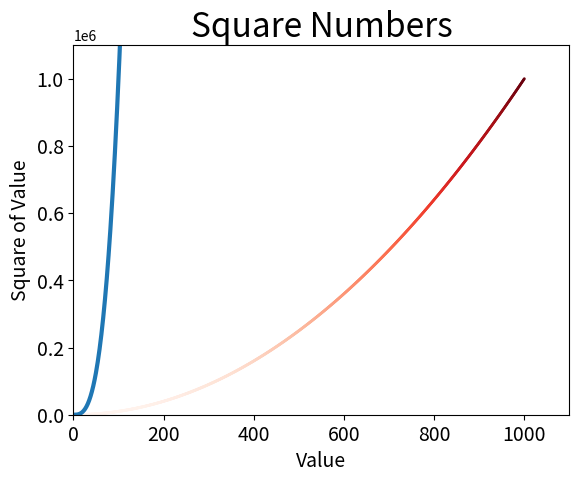

Reproduce this figure in Python.
import matplotlib.pyplot as plt


# 显示plt可设置的样式
print(plt.style.available)

# 设置数据
input_values = range(1, 1001)
squares = [value ** 2 for value in input_values]
triples = [value ** 3 for value in input_values]

# 生成图片数据结构
fig, ax = plt.subplots()

# 设置坐标轴显示属性
ax.set_title("Square Numbers", fontsize=24)     # fontsize表明字体大小
ax.set_xlabel("Value", fontsize=14)
ax.set_ylabel("Square of Value", fontsize=14)
ax.axis([0, 1100, 0, 1_100_000])    #限定坐标轴范围
# ax.ticklabel_format(style='plain')    # 启用此语句则指定常规计数法而非科学计数法

# 设置刻度标记的样式
ax.tick_params(labelsize=14)

# 生成连续的线图
ax.plot(input_values, triples, linewidth=3)     # linewidth表明线条粗细
# 生成散点图。    注意：一次只能生成plt的第一幅图
# s表明绘制时使用的点的尺寸，color表示颜色
# ax.scatter(input_values, squares, color='red', s=1)
# 但除了指定单一颜色，还可以使用颜色映射来达到渐变效果
ax.scatter(input_values, squares, c=squares, cmap=plt.cm.Reds, s=1)
plt.savefig('squares_plot.png', bbox_inches='tight')
plt.show()  # 显示图片

